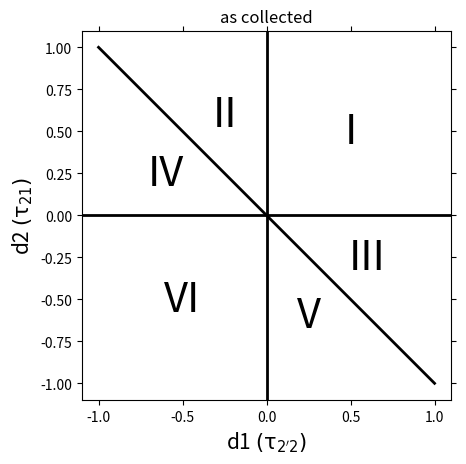

Write the Python code that produced this figure.
# --- import --------------------------------------------------------------------------------------


import matplotlib.pyplot as plt


# --- label sectors -------------------------------------------------------------------------------


def label_sectors(labels=['I', 'II', 'IV', 'VI', 'V', 'III'], ax=None,
                  cs=None, c_zlevel=2, c_alpha=0.5):
    """ Label the six time-orderings in a three-pulse experiment.

    Parameters
    ----------
    labels : list of strings
        Labels to place within sectors, starting in the upper left and
        proceeding clockwise. Default is ['I', 'II', 'IV', 'VI', 'V', 'III'].
    ax : matplotlib axis object (optional)
        Axis to label. If None, uses current axis. Default is None.
    cs : list of matplotlib colors (optional)
        Color to label sectors. If None, sectors are not colored. Default is
        None.
    c_zlevel : number (optional)
        Matplotlib zlevel of color. Default is 2.
    c_alpha : number between 0 and 1.
        Transparency of color. Default is 0.5
    """
    if ax is None:
        ax = plt.gca()
    # label
    factors = [[0.25, 0.75],
               [2 / 3, 5 / 6],
               [5 / 6, 2 / 3],
               [0.75, 0.25],
               [1 / 3, 1 / 6],
               [1 / 6, 1 / 3]]
    transform = ax.transAxes
    for label, factor in zip(labels, factors):
        ax.text(*factor + [label], fontsize=30, va='center', ha='center', transform=transform)
    # colors
    if cs is None:
        cs = ['none'] * 6
    xbound = ax.get_xbound()
    ybound = ax.get_ybound()
    factors = []
    factors.append([[xbound[0], 0], [0, 0], [ybound[1], ybound[1]]])
    factors.append([[0, xbound[1]], [0, ybound[1]], [ybound[1], ybound[1]]])
    factors.append([[0, xbound[1]], [0, 0], [0, ybound[1]]])
    factors.append([[0, xbound[1]], [ybound[0], ybound[0]], [0, 0]])
    factors.append([[xbound[0], 0], [ybound[0], ybound[0]], [ybound[0], 0]])
    factors.append([[xbound[0], 0], [ybound[0], 0], [0, 0]])
    for color, factor in zip(cs, factors):
        poly = ax.fill_between(*factor, facecolor=color, edgecolor='none', alpha=c_alpha)
        poly.set_zorder(c_zlevel)


# --- testing -------------------------------------------------------------------------------------


if __name__ == '__main__':

    plt.close()
    fig = plt.figure()
    ax = fig.add_subplot(111)

    ax.plot([-1, 1], [-1, 1], color='k', linewidth=2)
    ax.axhline(0, color='k', linewidth=2)
    ax.axvline(0, color='k', linewidth=2)

    ax.text(-0.5, 0.5, 'I', fontsize=30, verticalalignment='center', horizontalalignment='center')
    ax.text(0.25, 0.6, 'II', fontsize=30, verticalalignment='center', horizontalalignment='center')
    ax.text(-0.6, -0.25, 'III', fontsize=30, verticalalignment='center', horizontalalignment='center')
    ax.text(0.6, 0.25, 'IV', fontsize=30, verticalalignment='center', horizontalalignment='center')
    ax.text(-0.25, -0.6, 'V', fontsize=30, verticalalignment='center', horizontalalignment='center')
    ax.text(0.5, -0.5, 'VI', fontsize=30, verticalalignment='center', horizontalalignment='center')

    ax.set_xlabel(r'd1 $\mathrm{(\tau_{22^{\prime}})}$', fontsize=15)
    ax.set_ylabel(r'd2 $\mathrm{(\tau_{21})}$', fontsize=15)
    ax.set_title('ultimate representation')

    ax.tick_params(axis='both',
                   which='both',
                   bottom='off',
                   top='off',
                   left='off',
                   right='off',
                   labelleft='off',
                   labelbottom='off')

    ax.set_aspect(1.)

    plt.savefig('TRIEE_delay_space.png', transparent=True)

    plt.close()

    # as collected --------------------------------------------------------------------------------

    fig = plt.figure()
    ax = fig.add_subplot(111)

    ax.plot([-1, 1], [1, -1], color='k', linewidth=2)
    ax.axhline(0, color='k', linewidth=2)
    ax.axvline(0, color='k', linewidth=2)

    ax.text(0.5, 0.5, 'I', fontsize=30, verticalalignment='center', horizontalalignment='center')
    ax.text(-0.25, 0.6, 'II', fontsize=30, verticalalignment='center', horizontalalignment='center')
    ax.text(0.6, -0.25, 'III', fontsize=30, verticalalignment='center', horizontalalignment='center')
    ax.text(-0.6, 0.25, 'IV', fontsize=30, verticalalignment='center', horizontalalignment='center')
    ax.text(0.25, -0.6, 'V', fontsize=30, verticalalignment='center', horizontalalignment='center')
    ax.text(-0.5, -0.5, 'VI', fontsize=30, verticalalignment='center', horizontalalignment='center')

    ax.set_xlabel(r'd1 $\mathrm{(\tau_{2^{\prime}2})}$', fontsize=15)
    ax.set_ylabel(r'd2 $\mathrm{(\tau_{21})}$', fontsize=15)
    ax.set_title('as collected')

    ax.tick_params(axis='both',
                   which='both',
                   bottom='off',
                   top='off',
                   left='off',
                   right='off',
                   labelleft='off',
                   labelbottom='off')

    ax.set_aspect(1.)

    plt.savefig('TRIEE_delay_space_as_collected.png', transparent=True)
